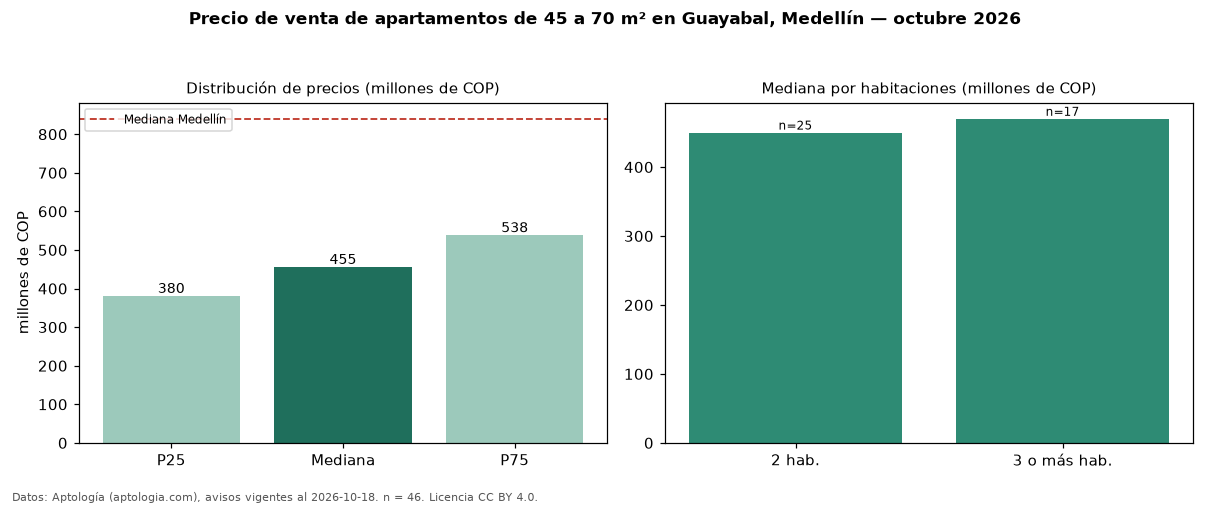

The file beside this chart, header and first rows:
seccion, metrica, valor, moneda, n
filtro, area2, de 45 a 70 m², , 46
precio, p25, 380000000, COP, 46
precio, mediana, 455000000, COP, 46
precio, p75, 537500000, COP, 46
precio, minimo, 200000000, COP, 46
precio, maximo, 780000000, COP, 46
m2, mediana_precio_m2, 7880184, COP, 46
m2, area_mediana_m2, 59.5, m2, 46
admin, mediana_admin_mes, 321000, COP, 31
banos, mediana_banos, 2.0, , 
parqueadero, pct_con_parqueadero, 73.3, %, 45
estrato, estrato_mas_frecuente, 4, , 46
habitaciones, 2, 450000000, COP, 25
habitaciones, 3+, 470000000, COP, 17
ciudad, mediana_ciudad_referencia, 840000000, COP, 
ciudad, mediana_m2_ciudad, 7500000, COP, 
fuente, fecha_datos, 2026-10-18, , 
fuente, atribucion, https://www.aptologia.com/venta/medellin…, , 
fuente, licencia, CC BY 4.0, , 
